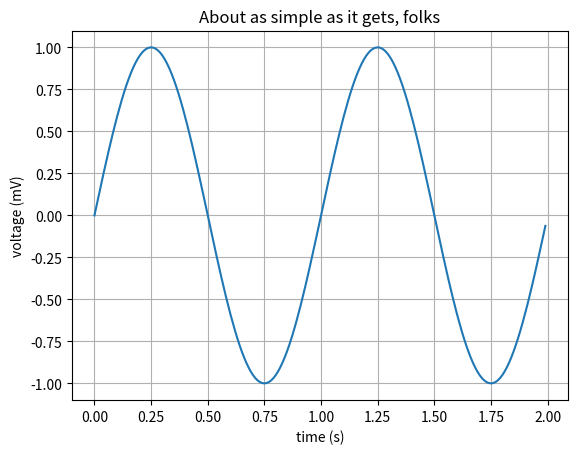

Here is the Python script that generated this plot:
import matplotlib.pyplot as plt
plt.close('all')
import numpy as np
from io import StringIO
f = StringIO()

t = np.arange(0.0, 2.0, 0.01)
s = np.sin(2*np.pi*t)
plt.plot(t, s)
plt.xlabel('time (s)')
plt.ylabel('voltage (mV)')
plt.title('About as simple as it gets, folks')
plt.grid(True)
plt.savefig(f, format="svg")

print(f.getvalue())
